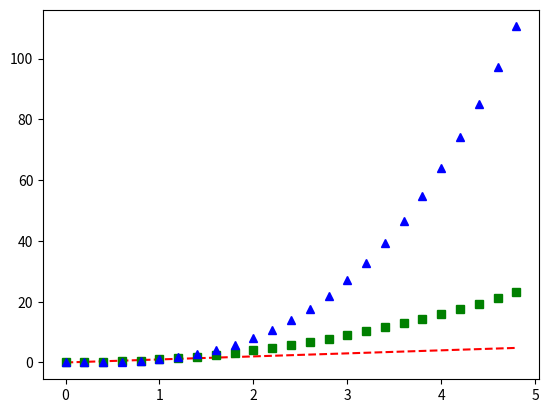
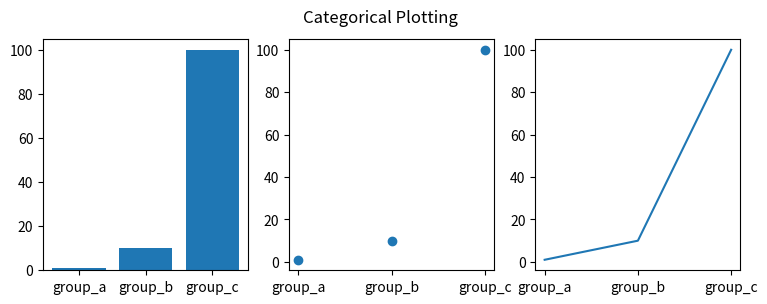

The matplotlib source for these figures, in order:
import numpy as np
import pandas as pd
import matplotlib.pyplot as plt

"""
Q1
"""
idx = ["HDD", "SSD", "USB", "CLOUD"]
data = [19,11,5,97]
series = pd.Series(data, index=idx)
series = series[((10<series) & (series<20))]
print(series)


"""
Q2
"""
df1 = pd.DataFrame([["cherry", "Fruit", 100],
                    ["mango", "Fruit", 110],
                    ["potato", "Vegetable", 60],
                    ["onion", "Vegetable", 80]],
                    columns=["Name", "Type", "Price"])
df2 = pd.DataFrame([["pepper", "Vegetable", 50],
                    ["carrot", "Vegetable", 70],
                    ["banana", "Fruit", 90],
                    ["kiwi", "Fruit", 120]],
                    columns=["Name", "Type", "Price"])

df3 = pd.concat([df1,df2], axis=0)
print(df3)

df_fruit = df3.loc[df3["Type"] == 'Fruit'].sort_values(by=["Price"], ascending=False)
df_veg = df3.loc[df3["Type"] == 'Vegetable'].sort_values(by=["Price"], ascending=False)
print(df_fruit)
print(df_veg)
print("Sum of Top 2 Fruit Price : ", sum(df_fruit[:2]["Price"]))
print("Sum of Top 2 Vegetable Price : ", sum(df_veg[:2]["Price"]))


"""
Q3
"""
idx = ["Sue", "Ryan", "Jay", "Jane", "Anna"]
col = ["Round_1", "Round_2", "Round_3", "Round_4", "Round_5"]
data = [[55,65,60,66,57],
        [64,77,71,79,67],
        [88,81,79,89,77],
        [45,35,30,46,47],
        [91,96,90,97,99]]

df = pd.DataFrame(data, index = idx, columns=col)
col_round_6 = pd.Series([11,15,13,17,19], index=idx)
df["Round_6"] = col_round_6
print(df)
print(df.describe().loc[["mean","max", "min"]])


"""
Q4
"""
t = np.arange(0.,5.,0.2)
plt.plot(t,t,"r--")
plt.plot(t,t**2,"gs")
plt.plot(t,t**3,"b^")
plt.show()


"""
Q5
"""
names = ['group_a', 'group_b', 'group_c']
values = [1, 10, 100]

plt.figure(figsize=(9,3))

plt.subplot(131)
plt.bar(names,values)
plt.subplot(132)
plt.scatter(names,values)
plt.subplot(133)
plt.plot(names,values)
plt.suptitle('Categorical Plotting')
plt.show()